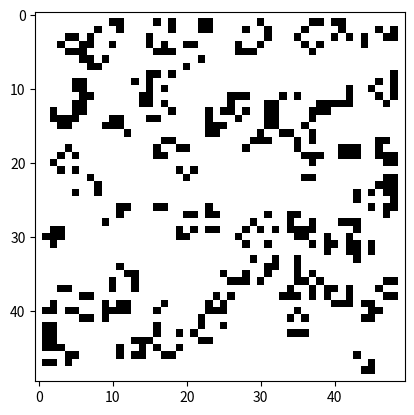

This chart was generated by the following Python code:
import numpy as np
import matplotlib.pyplot as plt
import matplotlib.animation as animation


def evolve(grid):
    """
    Given a 2D grid of 0s and 1s, applies the Game of Life rules to evolve it by one generation.
    """
    # Compute the number of live neighbors for each cell
    neighbors = np.zeros_like(grid)
    neighbors[1:-1, 1:-1] += grid[:-2, :-2] + grid[:-2, 1:-1] + grid[:-2, 2:]
    neighbors[1:-1, 1:-1] += grid[1:-1, :-2] + grid[1:-1, 2:]
    neighbors[1:-1, 1:-1] += grid[2:, :-2] + grid[2:, 1:-1] + grid[2:, 2:]

    # Apply the Game of Life rules to each cell
    new_grid = np.zeros_like(grid)
    new_grid[(grid == 1) & (neighbors == 2) | (neighbors == 3)] = 1
    new_grid[(grid == 0) & (neighbors == 3)] = 1

    return new_grid


# Set up the initial grid
density = 0.2
grid = np.random.choice([0, 1], size=(50, 50), p=[1 - density, density])


# Set up the animation
fig, ax = plt.subplots()
img = ax.imshow(grid, cmap='binary', interpolation='nearest')

def animate(frame):
    global grid
    grid = evolve(grid)
    img.set_data(grid)
    return [img]

ani = animation.FuncAnimation(fig, animate, frames=100, interval=100, blit=True)
plt.show()


